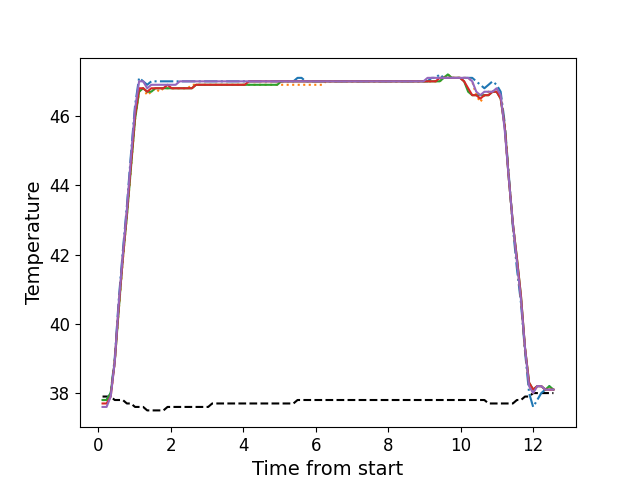

The table this chart was drawn from, first rows:
, times, neutral, z1, z2, z3, z4, z5
0, 0.1216, 37.9, 37.8, 37.8, 37.8, 37.7, 37.6
1, 0.2332, 37.9, 37.8, 37.8, 37.8, 37.7, 37.6
2, 0.3458, 37.9, 38.0, 37.9, 38.0, 37.9, 37.9
3, 0.4575, 37.8, 39.0, 38.9, 38.9, 38.9, 38.9
4, 0.5688, 37.8, 40.7, 40.4, 40.4, 40.5, 40.6
5, 0.6808, 37.8, 42.1, 41.8, 41.9, 41.9, 42.0
6, 0.7927, 37.7, 43.4, 43.1, 43.1, 43.2, 43.3
7, 0.9054, 37.7, 44.9, 44.5, 44.5, 44.6, 44.8
8, 1.018, 37.6, 46.3, 45.9, 45.9, 46.0, 46.2
9, 1.13, 37.6, 47.1, 46.7, 46.7, 46.8, 47.0
10, 1.242, 37.6, 47.0, 46.8, 46.8, 46.8, 47.0
11, 1.354, 37.5, 46.9, 46.6, 46.7, 46.7, 46.8
12, 1.466, 37.5, 47.0, 46.7, 46.7, 46.8, 46.9
13, 1.578, 37.5, 47.0, 46.8, 46.8, 46.8, 46.9
14, 1.69, 37.5, 47.0, 46.7, 46.8, 46.8, 46.9
15, 1.802, 37.5, 47.0, 46.8, 46.8, 46.8, 46.9
16, 1.915, 37.6, 47.0, 46.8, 46.8, 46.9, 46.9
17, 2.026, 37.6, 47.0, 46.8, 46.8, 46.8, 46.9
18, 2.138, 37.6, 47.0, 46.8, 46.8, 46.8, 46.9
19, 2.251, 37.6, 47.0, 46.8, 46.8, 46.8, 47.0
20, 2.362, 37.6, 47.0, 46.8, 46.8, 46.8, 47.0
21, 2.475, 37.6, 47.0, 46.8, 46.8, 46.8, 47.0
22, 2.587, 37.6, 47.0, 46.9, 46.8, 46.8, 47.0
23, 2.699, 37.6, 47.0, 46.9, 46.9, 46.9, 47.0
24, 2.811, 37.6, 47.0, 46.9, 46.9, 46.9, 47.0
25, 2.922, 37.6, 47.0, 46.9, 46.9, 46.9, 47.0
26, 3.035, 37.6, 47.0, 46.9, 46.9, 46.9, 47.0
27, 3.147, 37.7, 47.0, 46.9, 46.9, 46.9, 47.0
28, 3.259, 37.7, 47.0, 46.9, 46.9, 46.9, 47.0
29, 3.371, 37.7, 47.0, 46.9, 46.9, 46.9, 47.0
30, 3.483, 37.7, 47.0, 46.9, 46.9, 46.9, 47.0
31, 3.595, 37.7, 47.0, 46.9, 46.9, 46.9, 47.0
32, 3.708, 37.7, 47.0, 46.9, 46.9, 46.9, 47.0
33, 3.819, 37.7, 47.0, 46.9, 46.9, 46.9, 47.0
34, 3.932, 37.7, 47.0, 46.9, 46.9, 46.9, 47.0
35, 4.044, 37.7, 47.0, 46.9, 46.9, 46.9, 47.0
36, 4.155, 37.7, 47.0, 46.9, 46.9, 47.0, 47.0
37, 4.268, 37.7, 47.0, 46.9, 46.9, 47.0, 47.0
38, 4.379, 37.7, 47.0, 46.9, 46.9, 47.0, 47.0
39, 4.492, 37.7, 47.0, 46.9, 46.9, 47.0, 47.0
40, 4.604, 37.7, 47.0, 46.9, 46.9, 47.0, 47.0
41, 4.716, 37.7, 47.0, 46.9, 46.9, 47.0, 47.0
42, 4.828, 37.7, 47.0, 46.9, 46.9, 47.0, 47.0
43, 4.941, 37.7, 47.0, 46.9, 46.9, 47.0, 47.0
44, 5.052, 37.7, 47.0, 46.9, 47.0, 47.0, 47.0
45, 5.164, 37.7, 47.0, 46.9, 47.0, 47.0, 47.0
46, 5.276, 37.7, 47.0, 46.9, 47.0, 47.0, 47.0
47, 5.388, 37.7, 47.0, 46.9, 47.0, 47.0, 47.0
48, 5.501, 37.8, 47.1, 46.9, 47.0, 47.0, 47.0
49, 5.612, 37.8, 47.1, 46.9, 47.0, 47.0, 47.0
50, 5.724, 37.8, 47.0, 46.9, 47.0, 47.0, 47.0
51, 5.837, 37.8, 47.0, 46.9, 47.0, 47.0, 47.0
52, 5.948, 37.8, 47.0, 46.9, 47.0, 47.0, 47.0
53, 6.061, 37.8, 47.0, 46.9, 47.0, 47.0, 47.0
54, 6.173, 37.8, 47.0, 46.9, 47.0, 47.0, 47.0
55, 6.285, 37.8, 47.0, 47.0, 47.0, 47.0, 47.0
56, 6.396, 37.8, 47.0, 47.0, 47.0, 47.0, 47.0
57, 6.508, 37.8, 47.0, 47.0, 47.0, 47.0, 47.0
58, 6.621, 37.8, 47.0, 47.0, 47.0, 47.0, 47.0
59, 6.733, 37.8, 47.0, 47.0, 47.0, 47.0, 47.0
... 52 more rows
